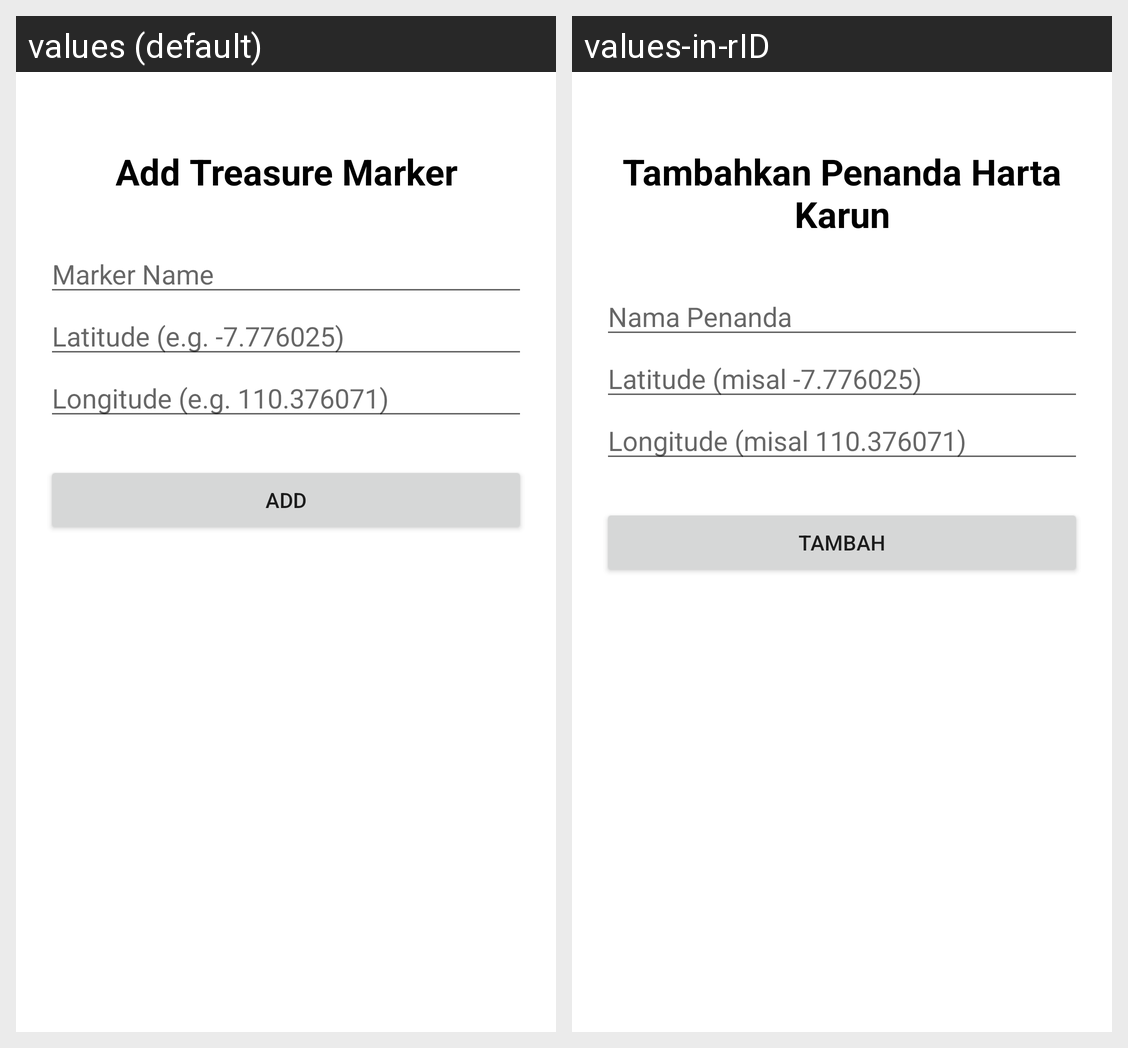

Here is an Android app screen in its default locale and in the app's own translations. Write out the translated-string differences for the strings that appear on this screen.
Android screen res/layout/activity_add_marker.xml rendered under 2 locales, left to right: values (default), values-in-rID. Device: Nexus 5 (rendered at 1080×1920; each locale shown at half size, 540×960, under a caption strip naming it); theme Theme.UTS_PAPB2.
Strings drawn on this screen, with the default value and each locale's value (text and hints the layout hard-codes, and strings that could not be matched under every locale, appear in the picture but are not listed):

add_marker_label
  values: Add Treasure Marker
  values-in-rID: Tambahkan Penanda Harta Karun

input_marker_name_label
  values: Marker Name
  values-in-rID: Nama Penanda

input_latitude_label
  values: Latitude (e.g. -7.776025)
  values-in-rID: Latitude (misal -7.776025)

input_longitude_label
  values: Longitude (e.g. 110.376071)
  values-in-rID: Longitude (misal 110.376071)

add_label
  values: Add
  values-in-rID: Tambah
